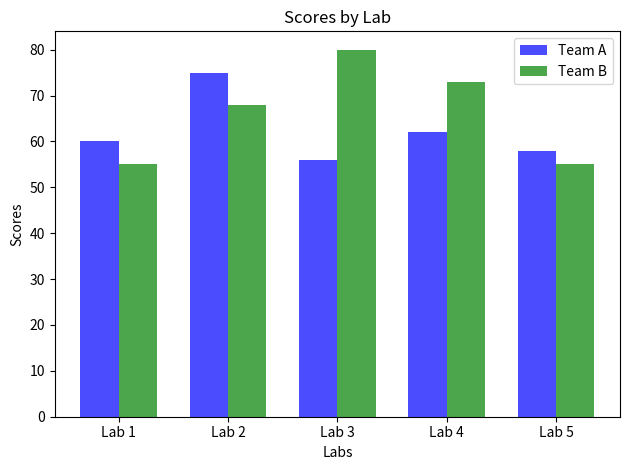

Source code (Python):
import matplotlib.pyplot as plt

n_groups = 5
bar_width = 0.35

teama_test_results = (60, 75, 56, 62, 58)
teamb_test_result = (55, 68, 80, 73, 55)

fig, ax = plt.subplots()

index_teama = range(n_groups)
index_teamb = [i + bar_width for i in index_teama]
ticks = [i + bar_width / 2 for i in index_teama]

opacity = 0.7

ax.bar(index_teama, teama_test_results, bar_width, alpha=opacity, color='b', label='Team A')
ax.bar(index_teamb, teamb_test_result, bar_width, alpha=opacity, color='g', label='Team B')

ax.set_xlabel('Labs')
ax.set_ylabel('Scores')

ax.set_title('Scores by Lab')
ax.set_xticks(ticks)
ax.set_xticklabels(('Lab 1', 'Lab 2', 'Lab 3', 'Lab 4', 'Lab 5'))

ax.legend()
fig.tight_layout()

plt.show()
